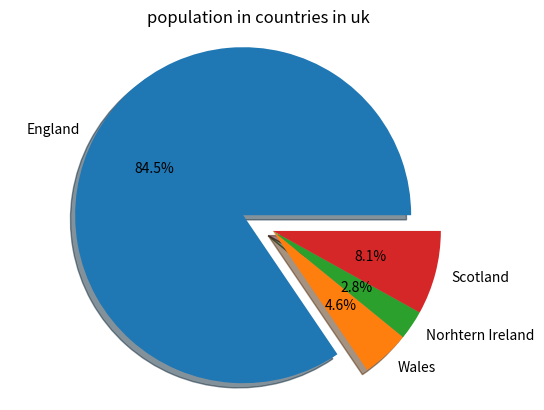
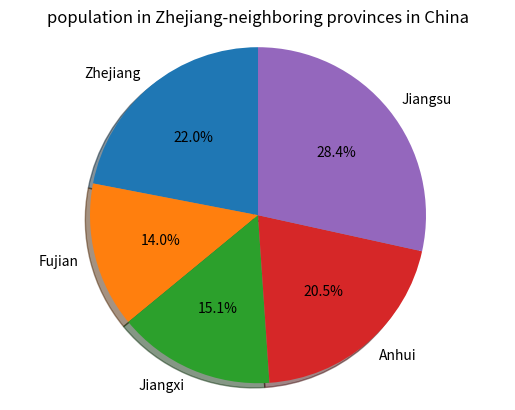

These charts were generated, in order, by the following Python code:
# store and show the population in UK countries and Zhejiang-neighboring provinces
# Procedures:
# 1.create two lists to store information about the population and sort them
# 2.draw a pie chart for population in the UK
# 3.draw a pie chart for population in provinces in China

uk_popu = [57.11, 3.13, 1.91, 5.45] # store population information in the UK
china_popu = [65.77, 41.88, 45.28, 61.27, 85.15] # store population information in Zhejiang-neighboring provinces
print(sorted(uk_popu)) # print sorted list of population in the UK
print(sorted(china_popu)) # print sorted list of population in Zhejiang-neighboring provinces

uk_countries_population = {"England": 57.11, "Wales": 3.13, "Norhtern Ireland": 1.91, "Scotland": 5.45} # store population information in the UK as dictionary
china_countries_population = {"Zhejiang": 65.77, "Fujian": 41.88, "Jiangxi": 45.28, "Anhui": 61.27, "Jiangsu": 85.15} # store population information in Zhejiang-neighboring provinces as dictionary

import matplotlib.pyplot as plt # import matplotlib.pyplot and name it plt
plt.figure() # show two pictures at the same time
labels = uk_countries_population.keys() # store the countries in the UK
sizes = uk_countries_population.values() # store the populations in countries in the UK
explode = (0.2,0,0,0) # specifies the fraction of the radius with which to offset each wedge (the population in England offsets 0.2 times of the radius)
plt.pie(sizes, explode = explode, labels = labels, autopct = "%.1f%%", shadow = True, startangle = 0) # draw the pie chart, with sizes/labels/explode as above, and the percentage is shown in fraction with one decimal place. Show the shadow and draw from the 0 angle
plt.title("population in countries in uk") # create a title called "population in countries in the UK"
plt.axis("equal") # ensure the pie chart is a perfect circle


plt.figure() # show two pictures at the same time
labels = china_countries_population.keys() # store Zhejiang-neighboring provinces
sizes = china_countries_population.values() # store the populations in countries in Zhejiang-neighboring provinces
explode = (0,0,0,0,0) # # specifies the fraction of the radius with which to offset each wedge (no place is offset in this graph)
plt.pie(sizes, explode = explode, labels = labels, autopct = "%.1f%%", shadow = True, startangle = 90) # # draw the pie chart, with sizes/labels/explode as above, and the percentage is shown in fraction with one decimal place. Show the shadow and draw from the 90 angle
plt.title("population in Zhejiang-neighboring provinces in China") # create a title called "population in Zhejiang-neighboring provinces in China"
plt.axis("equal") # ensure the pie chart is a perfect circle

plt.show() # show the two pie charts together